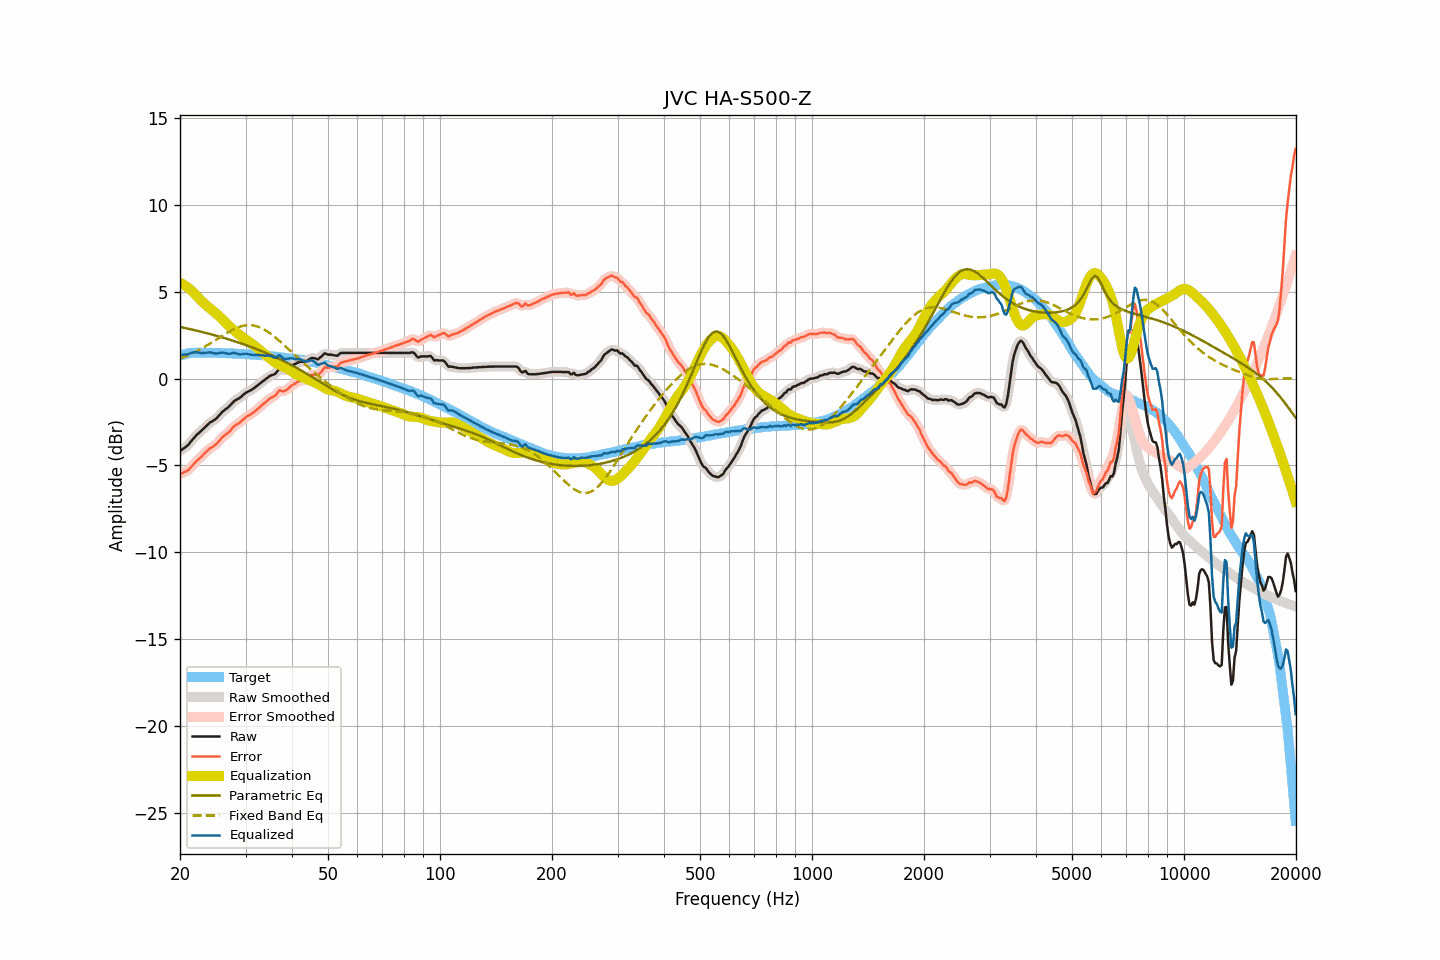

The table this chart was drawn from, first rows:
frequency, raw, smoothed, error, error_smoothed, equalization, parametric_eq, fixed_band_eq, equalized_raw, equalized_smoothed, target
20.00, -4.17, -4.17, -5.49, -5.49, 5.52, 2.97, 1.15, 1.35, 1.35, 1.32
20.20, -4.10, -4.11, -5.45, -5.46, 5.47, 2.95, 1.19, 1.37, 1.36, 1.35
20.40, -4.04, -4.04, -5.42, -5.42, 5.42, 2.94, 1.22, 1.38, 1.38, 1.38
20.61, -3.97, -3.97, -5.37, -5.38, 5.36, 2.92, 1.26, 1.39, 1.39, 1.40
20.81, -3.90, -3.91, -5.33, -5.34, 5.30, 2.90, 1.30, 1.40, 1.40, 1.43
21.02, -3.83, -3.82, -5.29, -5.27, 5.23, 2.88, 1.34, 1.40, 1.41, 1.46
21.23, -3.72, -3.72, -5.19, -5.19, 5.16, 2.85, 1.38, 1.44, 1.44, 1.47
21.44, -3.60, -3.61, -5.08, -5.09, 5.08, 2.83, 1.43, 1.48, 1.47, 1.48
21.66, -3.49, -3.49, -4.98, -4.98, 4.99, 2.81, 1.47, 1.50, 1.50, 1.49
21.87, -3.38, -3.38, -4.87, -4.87, 4.89, 2.79, 1.52, 1.51, 1.51, 1.49
22.09, -3.28, -3.28, -4.78, -4.78, 4.80, 2.77, 1.56, 1.52, 1.51, 1.50
22.31, -3.19, -3.19, -4.69, -4.69, 4.70, 2.75, 1.61, 1.51, 1.50, 1.50
22.54, -3.11, -3.11, -4.61, -4.61, 4.60, 2.73, 1.66, 1.49, 1.49, 1.50
22.76, -3.03, -3.03, -4.53, -4.52, 4.51, 2.70, 1.71, 1.48, 1.48, 1.49
22.99, -2.94, -2.94, -4.43, -4.43, 4.42, 2.68, 1.76, 1.47, 1.47, 1.48
23.22, -2.85, -2.85, -4.33, -4.34, 4.33, 2.66, 1.81, 1.48, 1.48, 1.48
23.45, -2.76, -2.76, -4.24, -4.24, 4.25, 2.63, 1.87, 1.49, 1.49, 1.48
23.69, -2.67, -2.67, -4.15, -4.15, 4.17, 2.61, 1.92, 1.50, 1.50, 1.48
23.92, -2.58, -2.59, -4.06, -4.07, 4.09, 2.58, 1.98, 1.51, 1.51, 1.48
24.16, -2.51, -2.52, -4.00, -4.00, 4.02, 2.56, 2.03, 1.51, 1.50, 1.49
24.40, -2.46, -2.46, -3.95, -3.94, 3.94, 2.54, 2.09, 1.48, 1.49, 1.49
24.65, -2.40, -2.40, -3.88, -3.89, 3.87, 2.51, 2.15, 1.46, 1.46, 1.48
24.89, -2.34, -2.34, -3.82, -3.81, 3.79, 2.48, 2.21, 1.45, 1.45, 1.48
25.14, -2.26, -2.25, -3.74, -3.73, 3.70, 2.46, 2.27, 1.44, 1.45, 1.48
25.39, -2.15, -2.15, -3.62, -3.63, 3.62, 2.43, 2.33, 1.47, 1.46, 1.48
25.65, -2.05, -2.05, -3.53, -3.52, 3.53, 2.41, 2.39, 1.48, 1.48, 1.47
25.91, -1.94, -1.95, -3.41, -3.42, 3.44, 2.38, 2.44, 1.50, 1.49, 1.46
26.16, -1.86, -1.86, -3.32, -3.33, 3.35, 2.35, 2.50, 1.49, 1.49, 1.46
26.43, -1.79, -1.79, -3.25, -3.25, 3.26, 2.32, 2.56, 1.47, 1.47, 1.46
26.69, -1.72, -1.72, -3.18, -3.18, 3.17, 2.30, 2.61, 1.45, 1.44, 1.46
26.96, -1.65, -1.65, -3.11, -3.11, 3.08, 2.27, 2.67, 1.43, 1.43, 1.46
27.23, -1.56, -1.56, -3.02, -3.02, 2.99, 2.24, 2.72, 1.43, 1.43, 1.46
27.50, -1.46, -1.46, -2.92, -2.91, 2.91, 2.21, 2.77, 1.45, 1.45, 1.46
27.77, -1.36, -1.36, -2.80, -2.81, 2.83, 2.18, 2.82, 1.47, 1.47, 1.44
28.05, -1.27, -1.28, -2.71, -2.72, 2.75, 2.15, 2.87, 1.48, 1.47, 1.44
28.33, -1.22, -1.22, -2.65, -2.66, 2.67, 2.12, 2.91, 1.45, 1.45, 1.43
28.62, -1.17, -1.17, -2.60, -2.60, 2.59, 2.09, 2.95, 1.42, 1.42, 1.43
28.90, -1.12, -1.12, -2.55, -2.54, 2.52, 2.06, 2.98, 1.40, 1.40, 1.43
29.19, -1.05, -1.05, -2.47, -2.47, 2.45, 2.03, 3.01, 1.39, 1.40, 1.42
29.48, -0.96, -0.96, -2.39, -2.38, 2.38, 1.99, 3.03, 1.42, 1.41, 1.42
29.78, -0.88, -0.88, -2.30, -2.30, 2.31, 1.96, 3.05, 1.43, 1.43, 1.41
30.08, -0.81, -0.82, -2.22, -2.23, 2.25, 1.93, 3.07, 1.44, 1.43, 1.41
30.38, -0.76, -0.76, -2.16, -2.17, 2.18, 1.89, 3.08, 1.42, 1.42, 1.40
30.68, -0.72, -0.72, -2.12, -2.11, 2.11, 1.86, 3.08, 1.39, 1.40, 1.40
30.99, -0.67, -0.67, -2.06, -2.06, 2.05, 1.83, 3.08, 1.38, 1.38, 1.39
31.30, -0.61, -0.61, -2.00, -2.00, 1.98, 1.79, 3.07, 1.37, 1.37, 1.38
31.61, -0.55, -0.55, -1.93, -1.93, 1.91, 1.76, 3.05, 1.36, 1.36, 1.38
31.93, -0.48, -0.48, -1.85, -1.85, 1.85, 1.72, 3.03, 1.36, 1.36, 1.37
32.24, -0.41, -0.41, -1.77, -1.77, 1.77, 1.69, 3.01, 1.36, 1.36, 1.36
32.57, -0.33, -0.33, -1.69, -1.69, 1.69, 1.65, 2.97, 1.36, 1.36, 1.35
32.89, -0.26, -0.26, -1.61, -1.61, 1.61, 1.61, 2.94, 1.35, 1.35, 1.35
33.22, -0.19, -0.19, -1.53, -1.53, 1.53, 1.57, 2.89, 1.34, 1.34, 1.34
33.55, -0.12, -0.12, -1.46, -1.45, 1.45, 1.54, 2.85, 1.33, 1.33, 1.34
33.89, -0.05, -0.05, -1.37, -1.38, 1.38, 1.50, 2.79, 1.32, 1.32, 1.32
34.23, 0.02, 0.02, -1.30, -1.30, 1.31, 1.46, 2.74, 1.32, 1.33, 1.32
34.57, 0.09, 0.09, -1.22, -1.22, 1.24, 1.42, 2.67, 1.32, 1.33, 1.31
34.92, 0.16, 0.15, -1.14, -1.15, 1.16, 1.38, 2.61, 1.32, 1.31, 1.29
35.27, 0.20, 0.19, -1.09, -1.10, 1.08, 1.34, 2.54, 1.28, 1.27, 1.29
35.62, 0.23, 0.23, -1.05, -1.05, 1.01, 1.29, 2.47, 1.24, 1.23, 1.28
35.97, 0.26, 0.28, -1.00, -0.98, 0.94, 1.25, 2.39, 1.20, 1.22, 1.26
... 635 more rows
